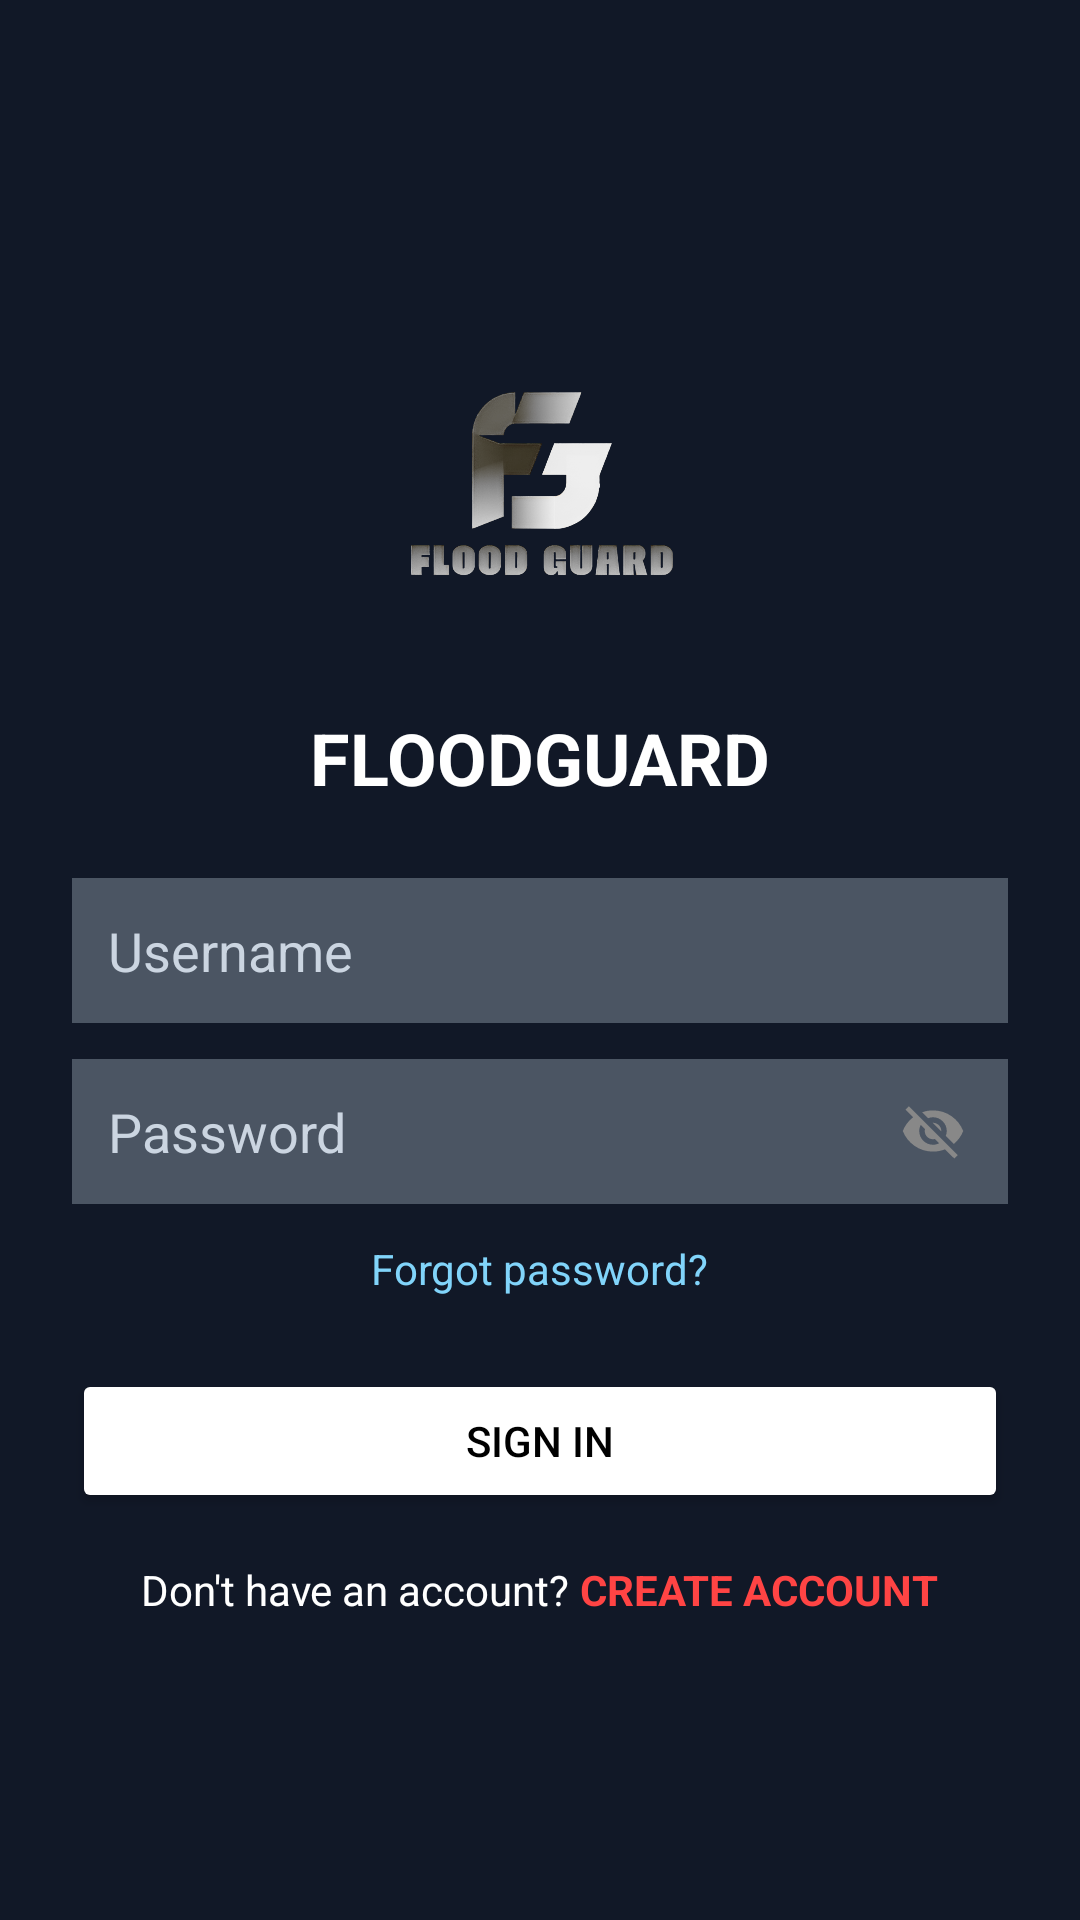

Produce the Android XML layout that renders to this screen, including the resource entries it uses.
<!-- AndroidManifest.xml: activity theme Theme.FloodGuard -->
<!-- res/layout/activity_login.xml -->
<?xml version="1.0" encoding="utf-8"?>
<LinearLayout xmlns:android="http://schemas.android.com/apk/res/android"
    android:layout_width="match_parent"
    android:layout_height="match_parent"
    android:background="@color/text_primary"
    android:gravity="center"
    android:orientation="vertical"
    android:padding="24dp">

    
    <ImageView
        android:layout_width="120dp"
        android:layout_height="120dp"
        android:contentDescription="FloodGuard Logo"
        android:src="@drawable/fg_logo" />

    
    <TextView
        android:layout_width="wrap_content"
        android:layout_height="wrap_content"
        android:layout_marginTop="16dp"
        android:text="FLOODGUARD"
        android:textColor="@android:color/white"
        android:textSize="24sp"
        android:textStyle="bold" />

    
    <EditText
        android:id="@+id/usernameField"
        android:layout_width="match_parent"
        android:layout_height="wrap_content"
        android:layout_marginTop="24dp"
        android:background="@color/text_secondary"
        android:hint="Username"
        android:inputType="textNoSuggestions"
        android:singleLine="true"
        android:maxLines="1"
        android:imeOptions="actionNext"
        android:textColor="@android:color/white"
        android:textColorHint="#CBD5E1"
        android:padding="12dp" />

    
    <RelativeLayout
        android:layout_width="match_parent"
        android:layout_height="wrap_content"
        android:layout_marginTop="12dp">

        <EditText
            android:id="@+id/passwordField"
            android:layout_width="match_parent"
            android:layout_height="wrap_content"
            android:background="@color/text_secondary"
            android:hint="Password"
            android:inputType="textPassword"
            android:singleLine="true"
            android:maxLines="1"
            android:imeOptions="actionDone"
            android:textColor="@android:color/white"
            android:textColorHint="#CBD5E1"
            android:paddingStart="12dp"
            android:paddingTop="12dp"
            android:paddingEnd="46dp"
            android:paddingBottom="12dp" />

        <ImageView
            android:id="@+id/togglePasswordVisibility"
            android:layout_width="26dp"
            android:layout_height="26dp"
            android:layout_alignParentEnd="true"
            android:layout_centerVertical="true"
            android:layout_marginEnd="12dp"
            android:clickable="true"
            android:contentDescription="Toggle Password Visibility"
            android:focusable="true"
            android:padding="2dp"
            android:src="@drawable/ic_visibility_off" />
    </RelativeLayout>

    
    <TextView
        android:id="@+id/forgotPasswordLink"
        android:layout_width="wrap_content"
        android:layout_height="wrap_content"
        android:layout_marginTop="8dp"
        android:background="?android:attr/selectableItemBackground"
        android:clickable="true"
        android:focusable="true"
        android:padding="4dp"
        android:text="Forgot password?"
        android:textColor="@color/light_blue_200" />

    
    <Button
        android:id="@+id/signInButton"
        android:layout_width="match_parent"
        android:layout_height="wrap_content"
        android:layout_marginTop="20dp"
        android:backgroundTint="@android:color/white"
        android:text="SIGN IN"
        android:textColor="@android:color/black" />

    
    <LinearLayout
        android:layout_width="wrap_content"
        android:layout_height="wrap_content"
        android:layout_marginTop="16dp"
        android:gravity="center"
        android:orientation="horizontal">

        <TextView
            android:layout_width="wrap_content"
            android:layout_height="wrap_content"
            android:text="Don't have an account?"
            android:textColor="@android:color/white" />

        <TextView
            android:id="@+id/createAccountLink"
            android:layout_width="wrap_content"
            android:layout_height="wrap_content"
            android:text=" CREATE ACCOUNT"
            android:textColor="@android:color/holo_red_light"
            android:textStyle="bold" />
    </LinearLayout>
</LinearLayout>
<!-- resources referenced by this layout -->
<resources>
  <color name="light_blue_200">#FF81D4FA</color>
  <color name="text_primary">#111827</color>
  <color name="text_secondary">#4B5563</color>
  <!-- drawable fg_logo: png bitmap (drawable, 602634 bytes) -->
  <!-- drawable ic_visibility_off (drawable) -->
  <vector xmlns:android="http://schemas.android.com/apk/res/android"
      android:width="24dp"
      android:height="24dp"
      android:viewportWidth="24"
      android:viewportHeight="24">
      <path
          android:fillColor="#888888"
          android:pathData="M12,7c2.76,0 5,2.24 5,5 0,0.65 -0.13,1.26 -0.36,1.82l2.92,2.92c1.51,-1.26 2.7,-2.89 3.44,-4.74 -1.73,-4.39 -6,-7.5 -11,-7.5 -1.4,0 -2.74,0.25 -3.98,0.7l2.16,2.16C10.74,7.13 11.35,7 12,7zM2,4.27l2.28,2.28 0.46,0.46C3.08,8.3 1.78,10.02 1,12c1.73,4.39 6,7.5 11,7.5 1.55,0 3.03,-0.3 4.38,-0.84l0.42,0.42L19.73,22 21,20.73 3.27,3 2,4.27zM7.53,9.8l1.55,1.55c-0.05,0.21 -0.08,0.43 -0.08,0.65 0,1.66 1.34,3 3,3 0.22,0 0.44,-0.03 0.65,-0.08l1.55,1.55c-0.67,0.33 -1.41,0.53 -2.2,0.53 -2.76,0 -5,-2.24 -5,-5 0,-0.79 0.2,-1.53 0.53,-2.2zm4.31,-0.78l3.15,3.15 0.02,-0.16c0,-1.66 -1.34,-3 -3,-3l-0.17,0.01z"/>
  </vector>
  <style name="Theme.FloodGuard" parent="Theme.AppCompat.DayNight.NoActionBar">
          <item name="windowActionBar">false</item>
          <item name="windowNoTitle">true</item>
          <item name="android:statusBarColor">#0A192F</item>
          <item name="android:windowLightStatusBar">false</item>
          <item name="android:navigationBarColor">#0A192F</item>
      </style>
</resources>
